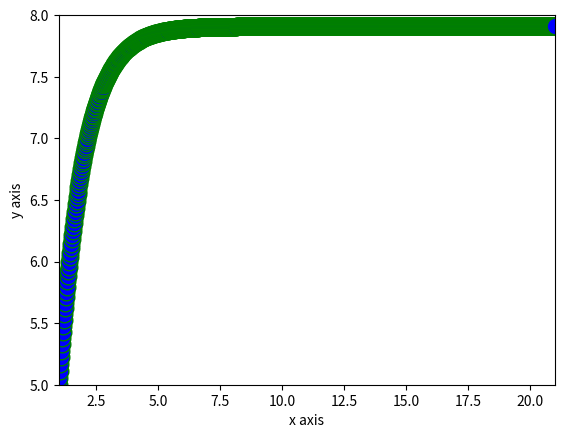

Source code (Python):
# [redacted]
#07/05/2020
# [redacted]
#Basically, I went ahead and used my Runge Katta code from class as a base, and then implemented the rest that we needed

import numpy as np
from scipy.integrate import odeint
import matplotlib.pyplot as plt
import math
import time
import sys
sys.setrecursionlimit(1500) #Changing the recursion limit so it can run past 993 steps

xAxisPoints = [1] #Adding in x0
yAxisPoints = [5] #Adding in y0

def rungeKatta(x0, y0, h, depthLimit):
    print("(", x0, ", ", y0, ")") #Printing out starting points

    k = [formula(x0, y0), 0, 0, 0] #Declaring k0, or k1 if you are doing it by hand and setting array size
    k[1] = formula(x0 + (h/2), y0 + (h/2) * k[0]) #Inputting k1
    k[2] = formula(x0 + (h/2), y0 + (h/2) * k[1]) #Inputting k2
    k[3] = formula(x0 + h, y0 + h * k[2]) #Inputting k3

    T = k[0] + 2 * k[1] + 2 * k[2] + k[3] #Getting T

    y1 = y0 + (h/6) * T #Usint T to solve y1
    yAxisPoints.append(y1) #Adding y1 to the graph

    x1 = x0 + h #Solving for x1
    xAxisPoints.append(x1) #Adding x1 to the graph

    print (1000 - depthLimit, "steps\n") #Printing out the step number

    if (depthLimit > 0): #Limiting the depth of recursion
        rungeKatta(x1, y1, h, depthLimit - 1) #Starts the recursion to find further values
    else:
        plt.plot(xAxisPoints, yAxisPoints, color = 'green', linestyle = 'dashed', marker = 'o', markerfacecolor='blue', markersize=12) #Adding graph values in and customizing the graph
        plt.ylim(5, 8) #Setting the graph limits for the y axis
        plt.xlim(1, 21) #Setting the graph limits for the x axis

        plt.xlabel("x axis") #Labeling the x axis
        plt.ylabel("y axis") #Labeling the y axis
        print("Ran in %s seconds" % (time.time() - start_time))  # Prints the runtime
        plt.show() #Printing the graph


def formula(x, y):
    dydx = y / (math.exp(x) - 1) #The equation for the given problem
    return dydx #Returning the value


start_time = time.time() #Starts the timer
rungeKatta(1, 5, 0.02, 1000) #Starts the program
print("Looked at the graph for %s seconds" % (time.time() - start_time)) #Prints the total runtime, including all the time the graph is open
